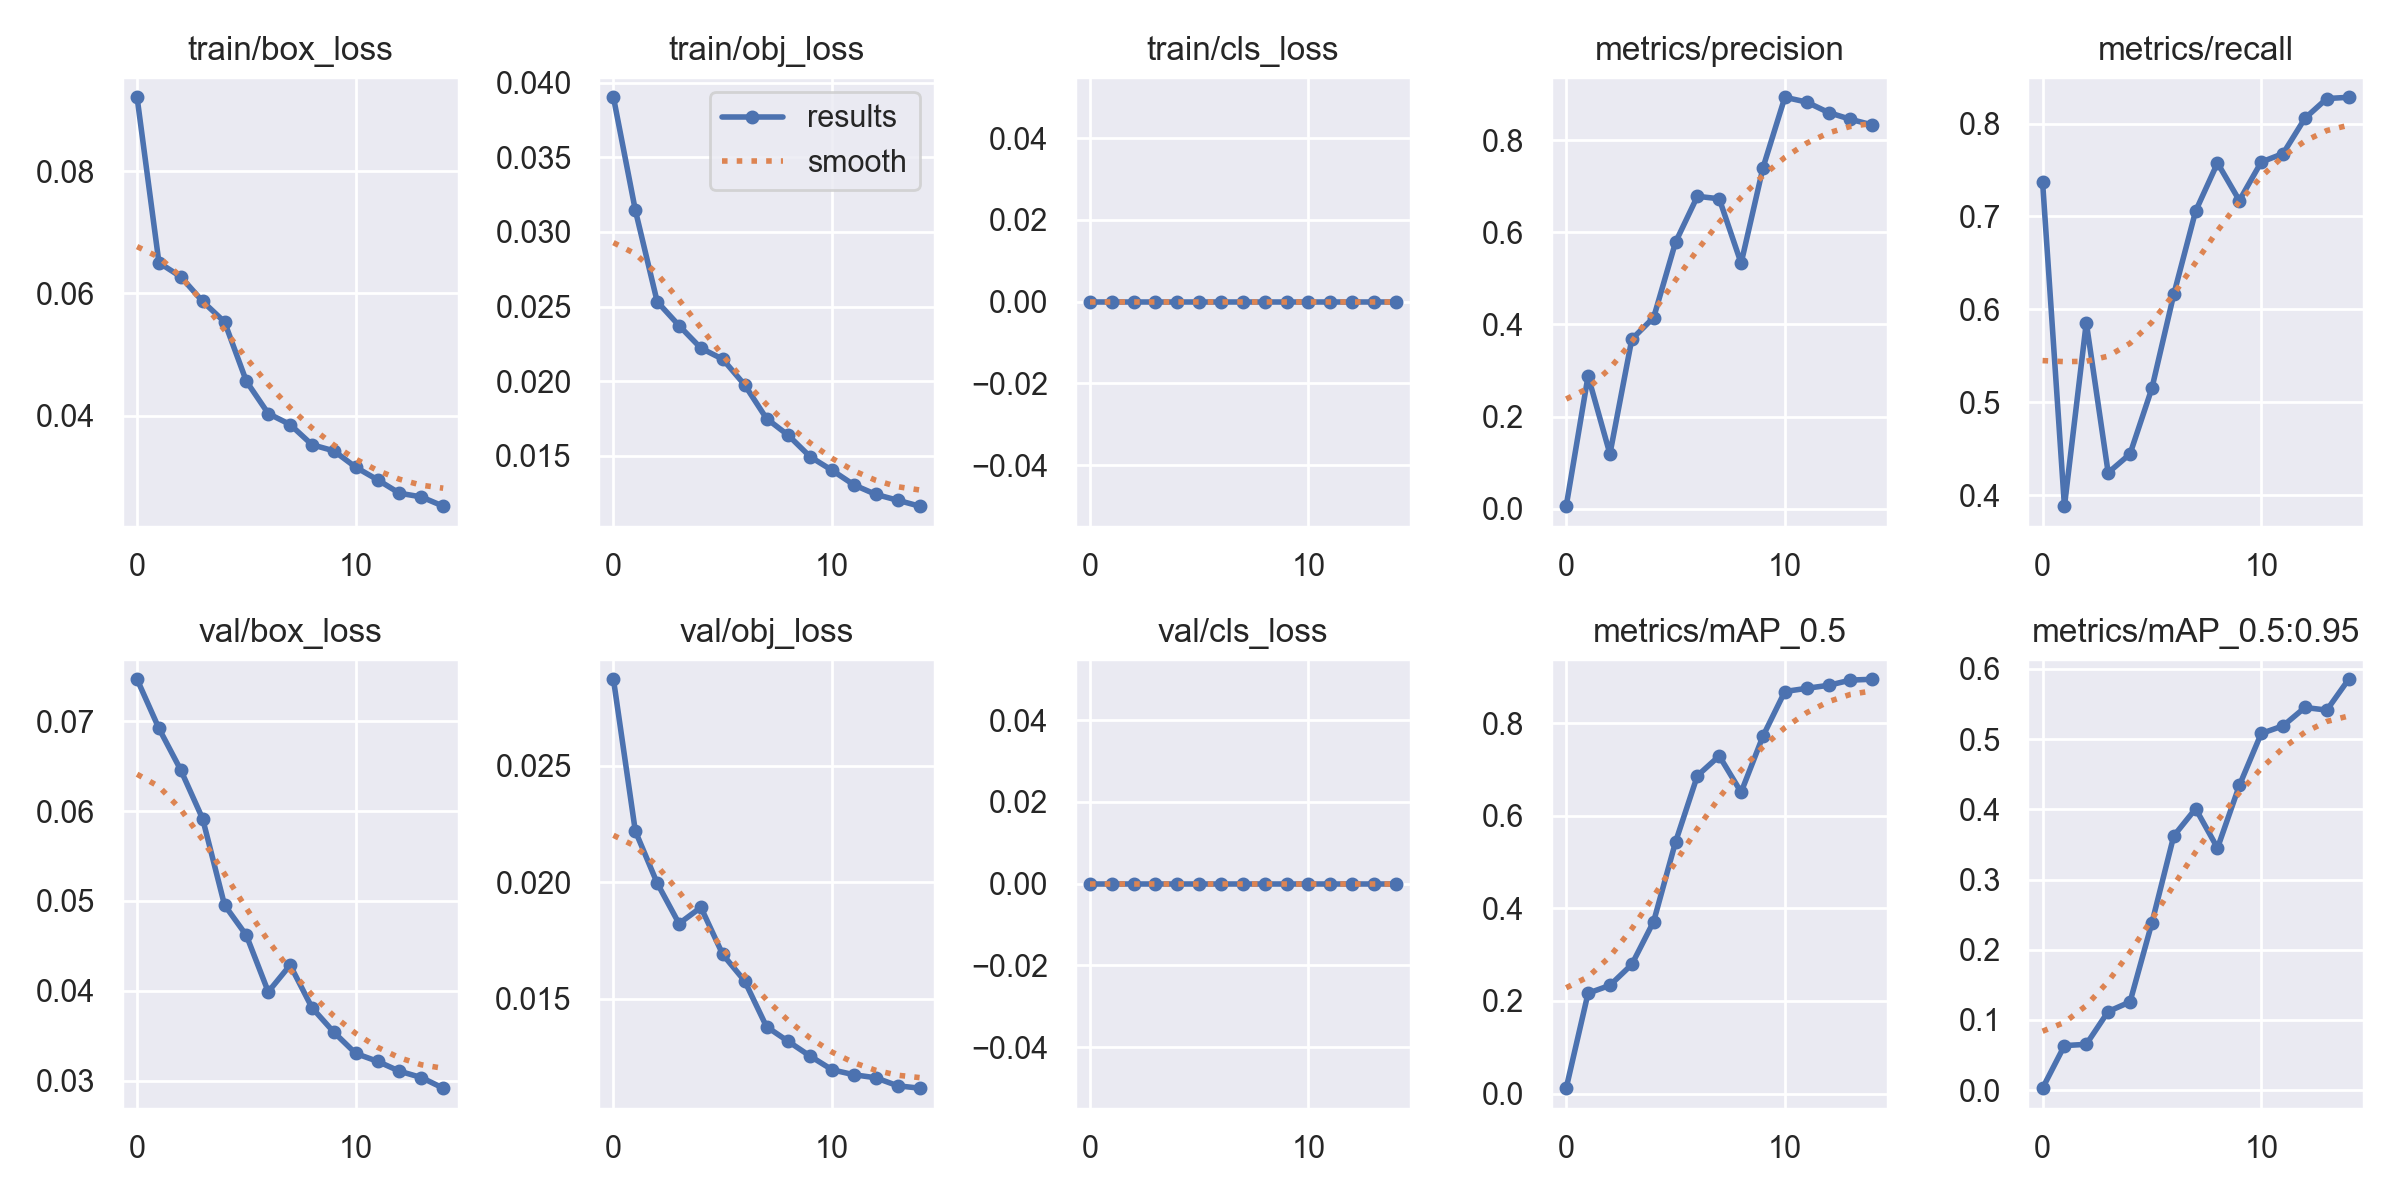

The table this chart was drawn from, first rows:
epoch, train/box_loss, train/obj_loss, train/cls_loss, metrics/precision, metrics/recall, metrics/mAP_0.5, metrics/mAP_0.5:0.95, val/box_loss, val/obj_loss, val/cls_loss, x/lr0, x/lr1, x/lr2
0, 0.09206, 0.03902, 0, 0.00553, 0.7374, 0.01166, 0.002893, 0.07468, 0.0287, 0, 0.07048, 0.00328, 0.00328
1, 0.06502, 0.03146, 0, 0.288, 0.3883, 0.2168, 0.06352, 0.06921, 0.0222, 0, 0.04009, 0.006216, 0.006216
2, 0.06272, 0.02533, 0, 0.1188, 0.5859, 0.2338, 0.06536, 0.06457, 0.01997, 0, 0.00929, 0.008753, 0.008753
3, 0.05869, 0.02372, 0, 0.3678, 0.4242, 0.2789, 0.1121, 0.05914, 0.01823, 0, 0.0082, 0.0082, 0.0082
4, 0.05533, 0.02221, 0, 0.4149, 0.4444, 0.3717, 0.1258, 0.04955, 0.01893, 0, 0.0082, 0.0082, 0.0082
5, 0.04563, 0.02147, 0, 0.5783, 0.5151, 0.5434, 0.2383, 0.04616, 0.0169, 0, 0.0076, 0.0076, 0.0076
6, 0.04036, 0.01976, 0, 0.678, 0.6162, 0.6867, 0.3622, 0.03988, 0.01577, 0, 0.007, 0.007, 0.007
7, 0.03856, 0.0175, 0, 0.6727, 0.7058, 0.7294, 0.401, 0.04286, 0.01381, 0, 0.0064, 0.0064, 0.0064
8, 0.03526, 0.01637, 0, 0.5328, 0.7576, 0.651, 0.345, 0.03811, 0.01318, 0, 0.0058, 0.0058, 0.0058
9, 0.03426, 0.01493, 0, 0.7401, 0.7172, 0.7722, 0.4341, 0.03538, 0.01255, 0, 0.0052, 0.0052, 0.0052
10, 0.03159, 0.01403, 0, 0.893, 0.7585, 0.8686, 0.5081, 0.03302, 0.01196, 0, 0.0046, 0.0046, 0.0046
11, 0.02953, 0.01305, 0, 0.8826, 0.7677, 0.8754, 0.519, 0.03214, 0.01175, 0, 0.004, 0.004, 0.004
12, 0.02734, 0.01242, 0, 0.8599, 0.8057, 0.8819, 0.5452, 0.03105, 0.01162, 0, 0.0034, 0.0034, 0.0034
13, 0.02673, 0.01202, 0, 0.8451, 0.8269, 0.8932, 0.5414, 0.03034, 0.01128, 0, 0.0028, 0.0028, 0.0028
14, 0.02522, 0.01163, 0, 0.8329, 0.8283, 0.895, 0.5854, 0.02916, 0.01117, 0, 0.0022, 0.0022, 0.0022
